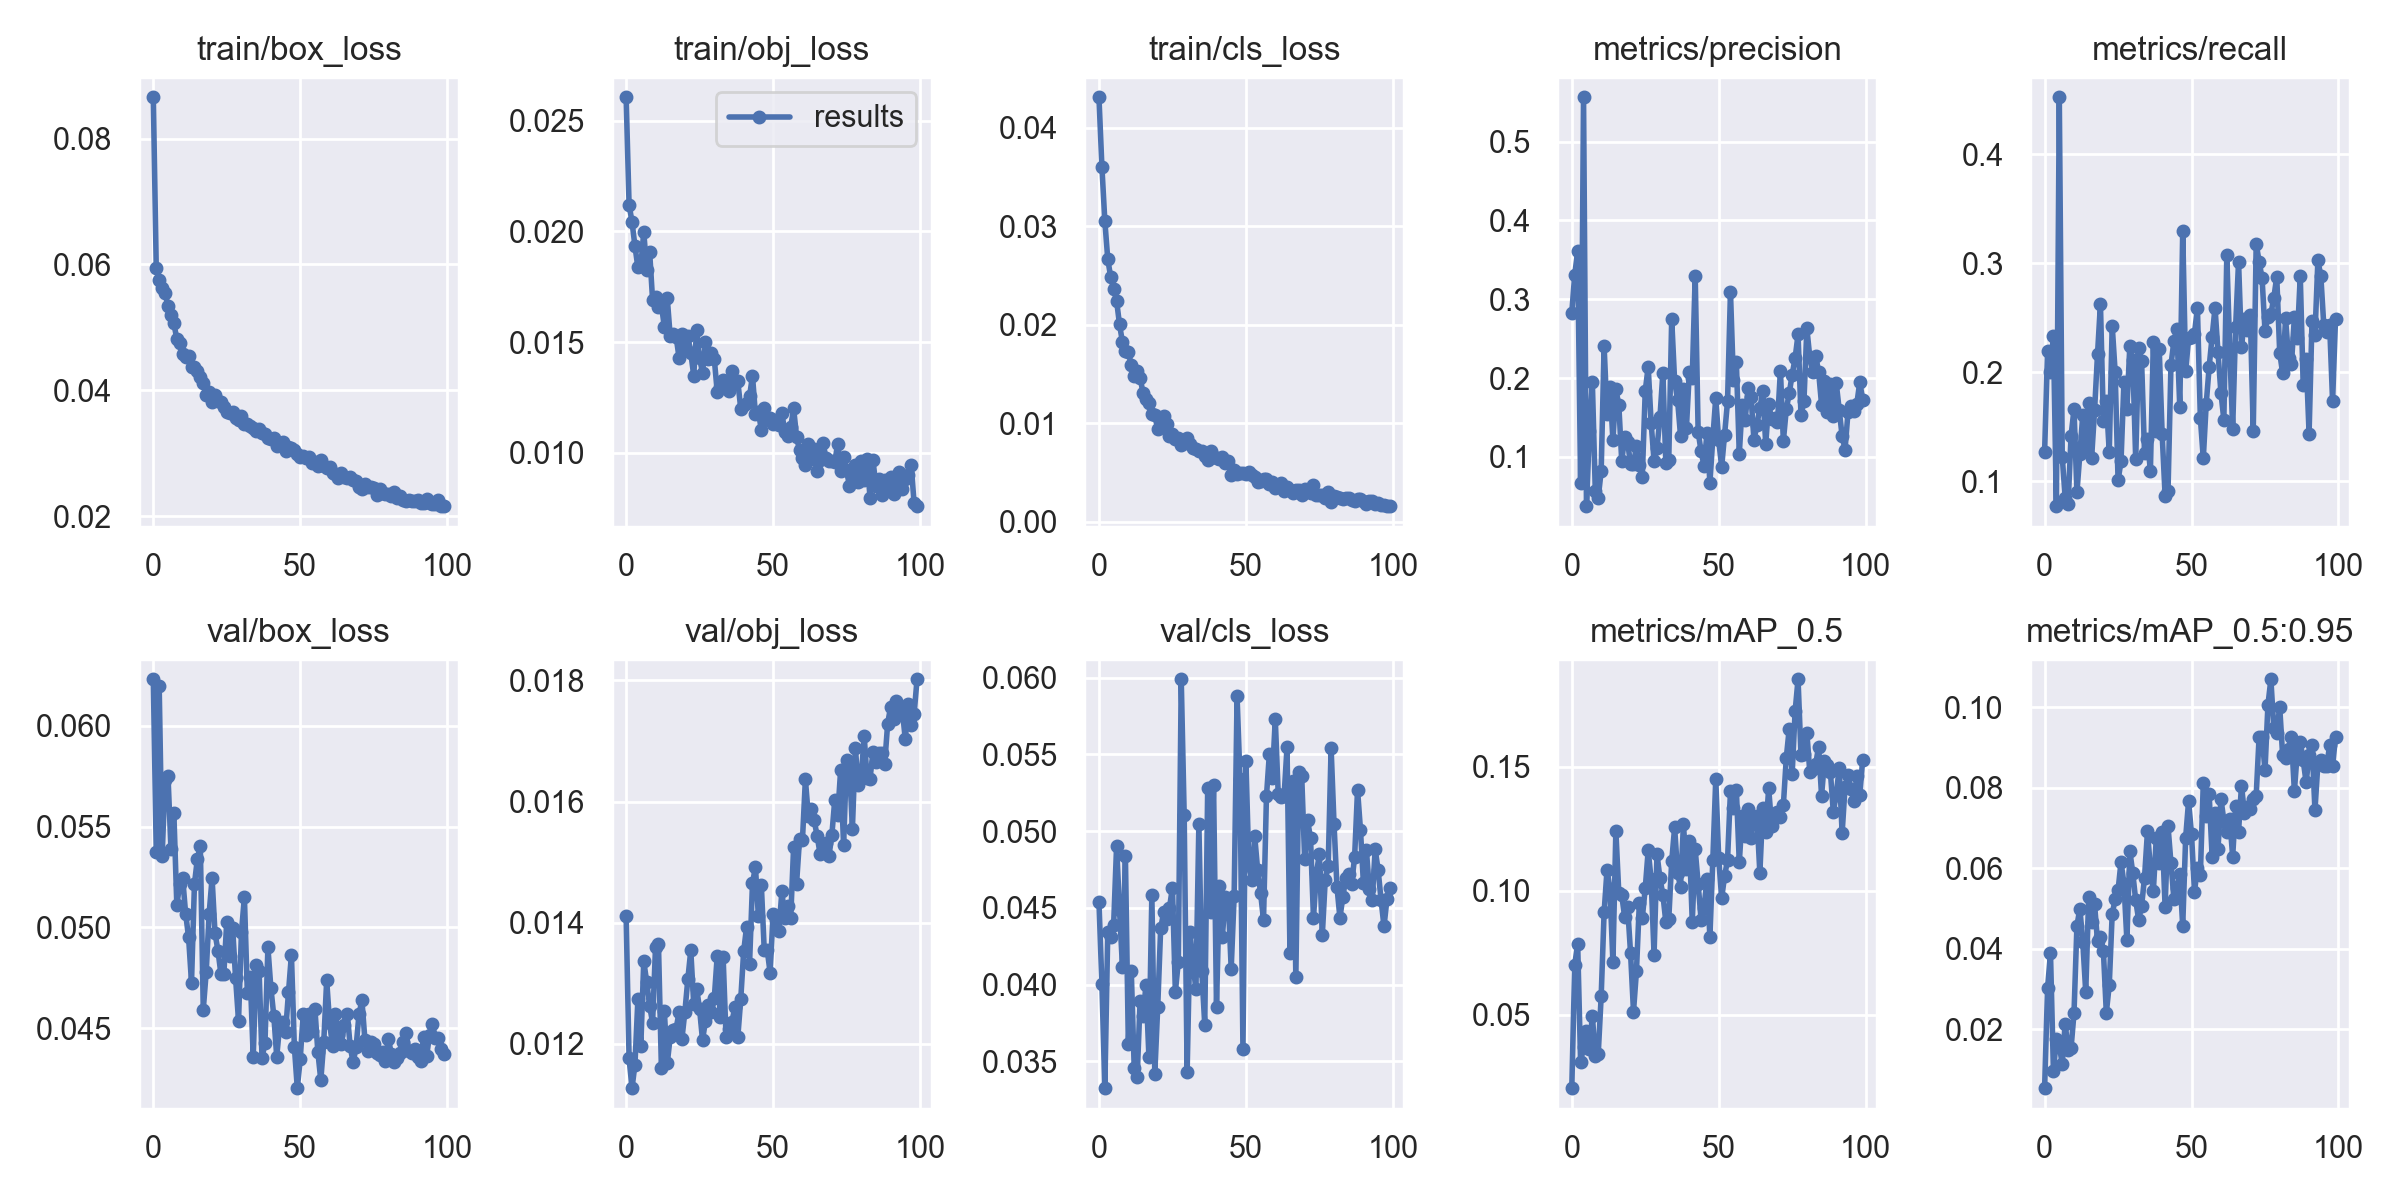

Data behind this chart, as committed beside it:
epoch, train/box_loss, train/obj_loss, train/cls_loss, metrics/precision, metrics/recall, metrics/mAP_0.5, metrics/mAP_0.5:0.95, val/box_loss, val/obj_loss, val/cls_loss, x/lr0, x/lr1, x/lr2
0, 0.08655, 0.02606, 0.04309, 0.283, 0.1267, 0.02046, 0.005367, 0.06231, 0.0141, 0.04539, 0.00239, 0.00239, 0.07849
1, 0.05938, 0.02121, 0.03604, 0.3314, 0.219, 0.07014, 0.03016, 0.05373, 0.01177, 0.04004, 0.004789, 0.004789, 0.05689
2, 0.05757, 0.02043, 0.03052, 0.3607, 0.2002, 0.07871, 0.03894, 0.06198, 0.01127, 0.03326, 0.007184, 0.007184, 0.03528
3, 0.05625, 0.01934, 0.02664, 0.06743, 0.233, 0.03096, 0.009628, 0.05353, 0.01166, 0.04345, 0.009571, 0.009571, 0.01367
4, 0.05551, 0.01837, 0.02482, 0.5563, 0.07692, 0.037, 0.0175, 0.05732, 0.01274, 0.0431, 0.009964, 0.009964, 0.009964
5, 0.05334, 0.01845, 0.02365, 0.03758, 0.4521, 0.04354, 0.01595, 0.05752, 0.01197, 0.04392, 0.009964, 0.009964, 0.009964
6, 0.05201, 0.01997, 0.02241, 0.1332, 0.1222, 0.03632, 0.01135, 0.05391, 0.01337, 0.04904, 0.009945, 0.009945, 0.009945
7, 0.05064, 0.01828, 0.02002, 0.1946, 0.08443, 0.04973, 0.02143, 0.05566, 0.01302, 0.04485, 0.00992, 0.00992, 0.00992
8, 0.04817, 0.01908, 0.01821, 0.05681, 0.0789, 0.03322, 0.01484, 0.05111, 0.01263, 0.04114, 0.009892, 0.009892, 0.009892
9, 0.04748, 0.01691, 0.01737, 0.04848, 0.1415, 0.03423, 0.01531, 0.05215, 0.01235, 0.04841, 0.009859, 0.009859, 0.009859
10, 0.04577, 0.01705, 0.01724, 0.08189, 0.1658, 0.05744, 0.02397, 0.05244, 0.0136, 0.03613, 0.009821, 0.009821, 0.009821
11, 0.04534, 0.01659, 0.01585, 0.2406, 0.08968, 0.09131, 0.04576, 0.05068, 0.01365, 0.04087, 0.00978, 0.00978, 0.00978
12, 0.04539, 0.01667, 0.01479, 0.1545, 0.1248, 0.1085, 0.04999, 0.04952, 0.0116, 0.03454, 0.009734, 0.009734, 0.009734
13, 0.0438, 0.0157, 0.0153, 0.1893, 0.161, 0.1006, 0.04158, 0.04727, 0.01254, 0.03398, 0.009684, 0.009684, 0.009684
14, 0.04373, 0.01698, 0.01463, 0.121, 0.1315, 0.07116, 0.02923, 0.05216, 0.01168, 0.03891, 0.00963, 0.00963, 0.00963
15, 0.04306, 0.01526, 0.01305, 0.1857, 0.1712, 0.1242, 0.05294, 0.05341, 0.01212, 0.03798, 0.009572, 0.009572, 0.009572
16, 0.04217, 0.01537, 0.01242, 0.1663, 0.1213, 0.0991, 0.04675, 0.05402, 0.01223, 0.03996, 0.00951, 0.00951, 0.00951
17, 0.04113, 0.01525, 0.01199, 0.09473, 0.1648, 0.09823, 0.05107, 0.04593, 0.01225, 0.0353, 0.009443, 0.009443, 0.009443
18, 0.03923, 0.0143, 0.01089, 0.1253, 0.2161, 0.08937, 0.0419, 0.04779, 0.01252, 0.04582, 0.009373, 0.009373, 0.009373
19, 0.03979, 0.01535, 0.01078, 0.1188, 0.2626, 0.09361, 0.04297, 0.05069, 0.01209, 0.0342, 0.0093, 0.0093, 0.0093
20, 0.03821, 0.01478, 0.009385, 0.09082, 0.1548, 0.07488, 0.03951, 0.05245, 0.01253, 0.03856, 0.009222, 0.009222, 0.009222
21, 0.03923, 0.01525, 0.01038, 0.09062, 0.1738, 0.05133, 0.02411, 0.0497, 0.01307, 0.04367, 0.009141, 0.009141, 0.009141
22, 0.03827, 0.01452, 0.01067, 0.1137, 0.1265, 0.06752, 0.03101, 0.04885, 0.01354, 0.04471, 0.009056, 0.009056, 0.009056
23, 0.03811, 0.01349, 0.009905, 0.08978, 0.2427, 0.09522, 0.04867, 0.0477, 0.01266, 0.04426, 0.008967, 0.008967, 0.008967
24, 0.03729, 0.01556, 0.008673, 0.0752, 0.2002, 0.08909, 0.05227, 0.04769, 0.01291, 0.04501, 0.008875, 0.008875, 0.008875
25, 0.03664, 0.01427, 0.008843, 0.1839, 0.1005, 0.101, 0.05456, 0.0503, 0.01257, 0.04633, 0.00878, 0.00878, 0.00878
26, 0.03647, 0.01361, 0.00842, 0.2145, 0.1181, 0.1162, 0.0616, 0.04857, 0.01206, 0.03954, 0.008682, 0.008682, 0.008682
27, 0.03655, 0.015, 0.008439, 0.1432, 0.191, 0.1046, 0.05621, 0.04996, 0.01239, 0.04148, 0.00858, 0.00858, 0.00858
28, 0.03557, 0.01424, 0.007752, 0.09499, 0.1658, 0.07428, 0.04215, 0.04749, 0.01265, 0.0599, 0.008476, 0.008476, 0.008476
29, 0.03528, 0.01449, 0.007966, 0.1108, 0.224, 0.1148, 0.06433, 0.04537, 0.01252, 0.05108, 0.008368, 0.008368, 0.008368
30, 0.03591, 0.01424, 0.008512, 0.1501, 0.2111, 0.1051, 0.05889, 0.04977, 0.01276, 0.03428, 0.008258, 0.008258, 0.008258
31, 0.03463, 0.01274, 0.007861, 0.2067, 0.1198, 0.09846, 0.05205, 0.05151, 0.01346, 0.04343, 0.008145, 0.008145, 0.008145
32, 0.03463, 0.01299, 0.007495, 0.09199, 0.2223, 0.08746, 0.04723, 0.04676, 0.01245, 0.04129, 0.008029, 0.008029, 0.008029
33, 0.03431, 0.01328, 0.007355, 0.09614, 0.2104, 0.08851, 0.05058, 0.04752, 0.01344, 0.03972, 0.007911, 0.007911, 0.007911
34, 0.03404, 0.01326, 0.007209, 0.275, 0.1261, 0.1118, 0.05772, 0.04358, 0.01212, 0.05046, 0.007791, 0.007791, 0.007791
35, 0.03357, 0.01277, 0.00715, 0.1961, 0.1383, 0.1255, 0.06916, 0.04815, 0.01225, 0.04086, 0.007668, 0.007668, 0.007668
36, 0.03391, 0.01369, 0.006633, 0.1723, 0.1091, 0.1071, 0.06005, 0.04783, 0.01237, 0.03739, 0.007543, 0.007543, 0.007543
37, 0.03323, 0.01316, 0.006282, 0.1272, 0.2276, 0.1015, 0.05431, 0.04352, 0.0126, 0.0528, 0.007416, 0.007416, 0.007416
38, 0.03314, 0.01323, 0.007152, 0.1864, 0.1459, 0.1268, 0.0675, 0.04428, 0.01211, 0.04474, 0.007287, 0.007287, 0.007287
39, 0.03242, 0.012, 0.006506, 0.1362, 0.2213, 0.1086, 0.06122, 0.04901, 0.01274, 0.05299, 0.007157, 0.007157, 0.007157
40, 0.03223, 0.01216, 0.006437, 0.2079, 0.143, 0.1199, 0.06902, 0.04702, 0.01353, 0.03852, 0.007024, 0.007024, 0.007024
41, 0.03238, 0.01223, 0.006357, 0.2007, 0.08663, 0.08757, 0.05049, 0.04562, 0.01394, 0.04645, 0.006891, 0.006891, 0.006891
42, 0.03115, 0.01256, 0.006536, 0.3301, 0.09093, 0.1166, 0.07045, 0.04359, 0.01332, 0.04312, 0.006756, 0.006756, 0.006756
43, 0.03172, 0.01348, 0.005912, 0.1321, 0.2066, 0.1028, 0.06132, 0.04514, 0.01465, 0.04572, 0.006619, 0.006619, 0.006619
44, 0.03185, 0.01174, 0.006096, 0.1069, 0.2284, 0.08834, 0.0524, 0.04532, 0.01492, 0.04553, 0.006482, 0.006482, 0.006482
45, 0.03033, 0.01185, 0.00474, 0.08906, 0.2393, 0.09311, 0.05524, 0.04482, 0.01411, 0.04103, 0.006343, 0.006343, 0.006343
46, 0.03094, 0.01104, 0.005252, 0.1299, 0.1676, 0.1049, 0.05868, 0.04678, 0.01463, 0.04575, 0.006204, 0.006204, 0.006204
47, 0.03078, 0.01201, 0.00483, 0.06748, 0.3293, 0.08148, 0.04566, 0.04865, 0.01355, 0.05878, 0.006064, 0.006064, 0.006064
48, 0.03061, 0.01152, 0.004956, 0.1242, 0.2006, 0.1125, 0.06766, 0.04408, 0.01356, 0.05341, 0.005923, 0.005923, 0.005923
49, 0.02992, 0.01155, 0.004954, 0.1753, 0.231, 0.1451, 0.07675, 0.04203, 0.01317, 0.03583, 0.005783, 0.005783, 0.005783
50, 0.0294, 0.01132, 0.004852, 0.1211, 0.2324, 0.113, 0.06843, 0.04347, 0.01414, 0.05459, 0.005641, 0.005641, 0.005641
51, 0.02951, 0.01148, 0.00506, 0.08738, 0.2353, 0.09695, 0.05416, 0.04571, 0.01405, 0.04791, 0.0055, 0.0055, 0.0055
52, 0.0293, 0.01123, 0.004717, 0.1283, 0.259, 0.1059, 0.06013, 0.04467, 0.01387, 0.04683, 0.005359, 0.005359, 0.005359
53, 0.0294, 0.01181, 0.004497, 0.1705, 0.1578, 0.1124, 0.05843, 0.04573, 0.01452, 0.04968, 0.005217, 0.005217, 0.005217
54, 0.02843, 0.01092, 0.004036, 0.3092, 0.1207, 0.1401, 0.0812, 0.04486, 0.01408, 0.04748, 0.005077, 0.005077, 0.005077
55, 0.0287, 0.01076, 0.004091, 0.1977, 0.1709, 0.1333, 0.07294, 0.04595, 0.01427, 0.04597, 0.004936, 0.004936, 0.004936
56, 0.02803, 0.01116, 0.004348, 0.2209, 0.2048, 0.1407, 0.07841, 0.04382, 0.01407, 0.04422, 0.004796, 0.004796, 0.004796
57, 0.0289, 0.01201, 0.004354, 0.1038, 0.2323, 0.1114, 0.06294, 0.04243, 0.01526, 0.05227, 0.004657, 0.004657, 0.004657
58, 0.02793, 0.01072, 0.003797, 0.1664, 0.2591, 0.1301, 0.07381, 0.0443, 0.01465, 0.05506, 0.004518, 0.004518, 0.004518
59, 0.02774, 0.01012, 0.003969, 0.147, 0.218, 0.1221, 0.06476, 0.04738, 0.01538, 0.05346, 0.004381, 0.004381, 0.004381
... 40 more rows
